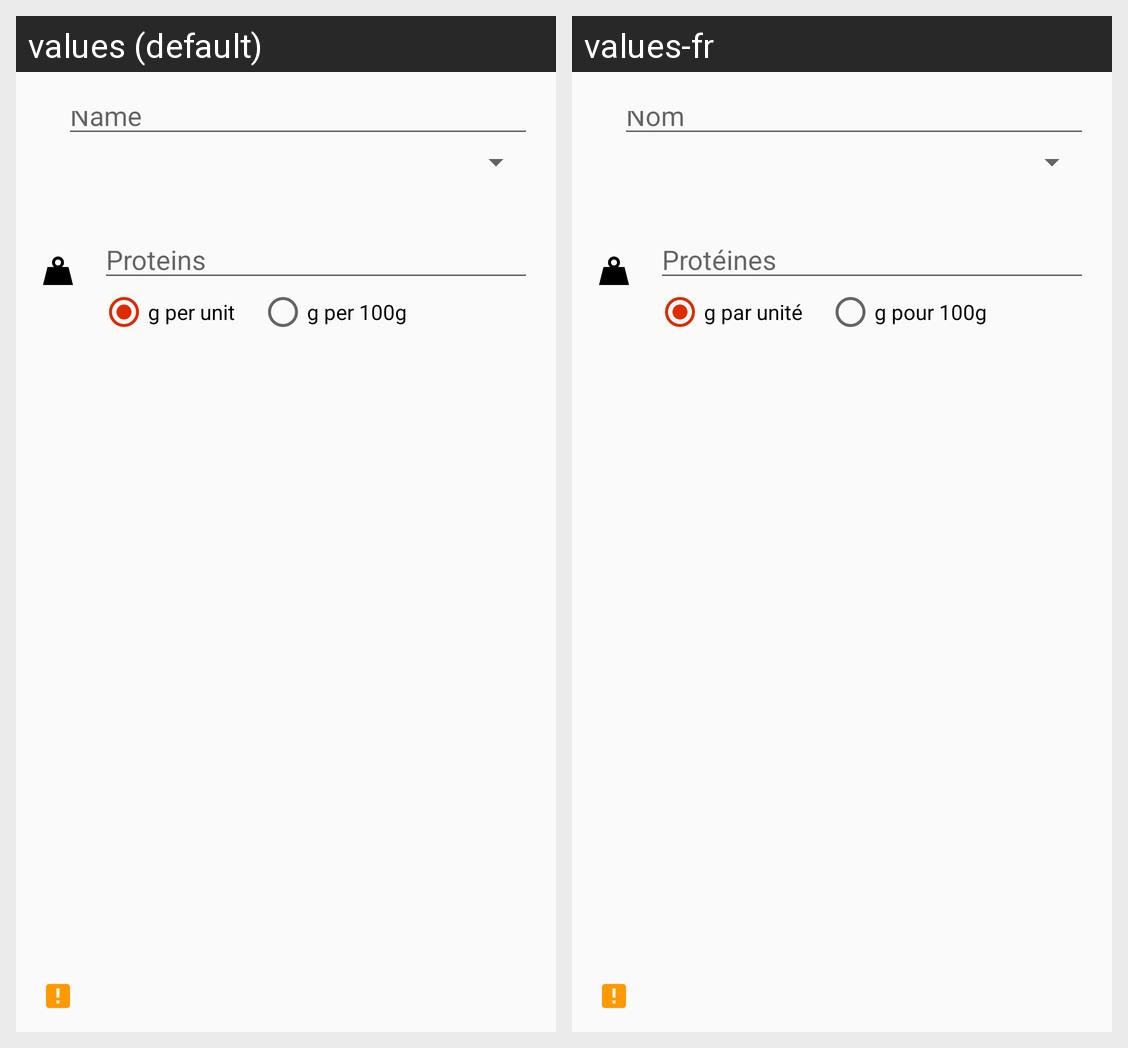

Translations of the strings shown on this Android screen, per locale in the grid:
Android screen res/layout/activity_custom_product.xml rendered under 2 locales, left to right: values (default), values-fr. Device: Nexus 5 (rendered at 1080×1920; each locale shown at half size, 540×960, under a caption strip naming it); theme AppTheme.
Strings drawn on this screen, with the default value and each locale's value (text and hints the layout hard-codes, and strings that could not be matched under every locale, appear in the picture but are not listed):

product_name
  values: Name
  values-fr: Nom

product_proteins
  values: Proteins
  values-fr: Protéines

unit_per_u
  values: g per unit
  values-fr: g par unité

unit_per_100g
  values: g per 100g
  values-fr: g pour 100g
